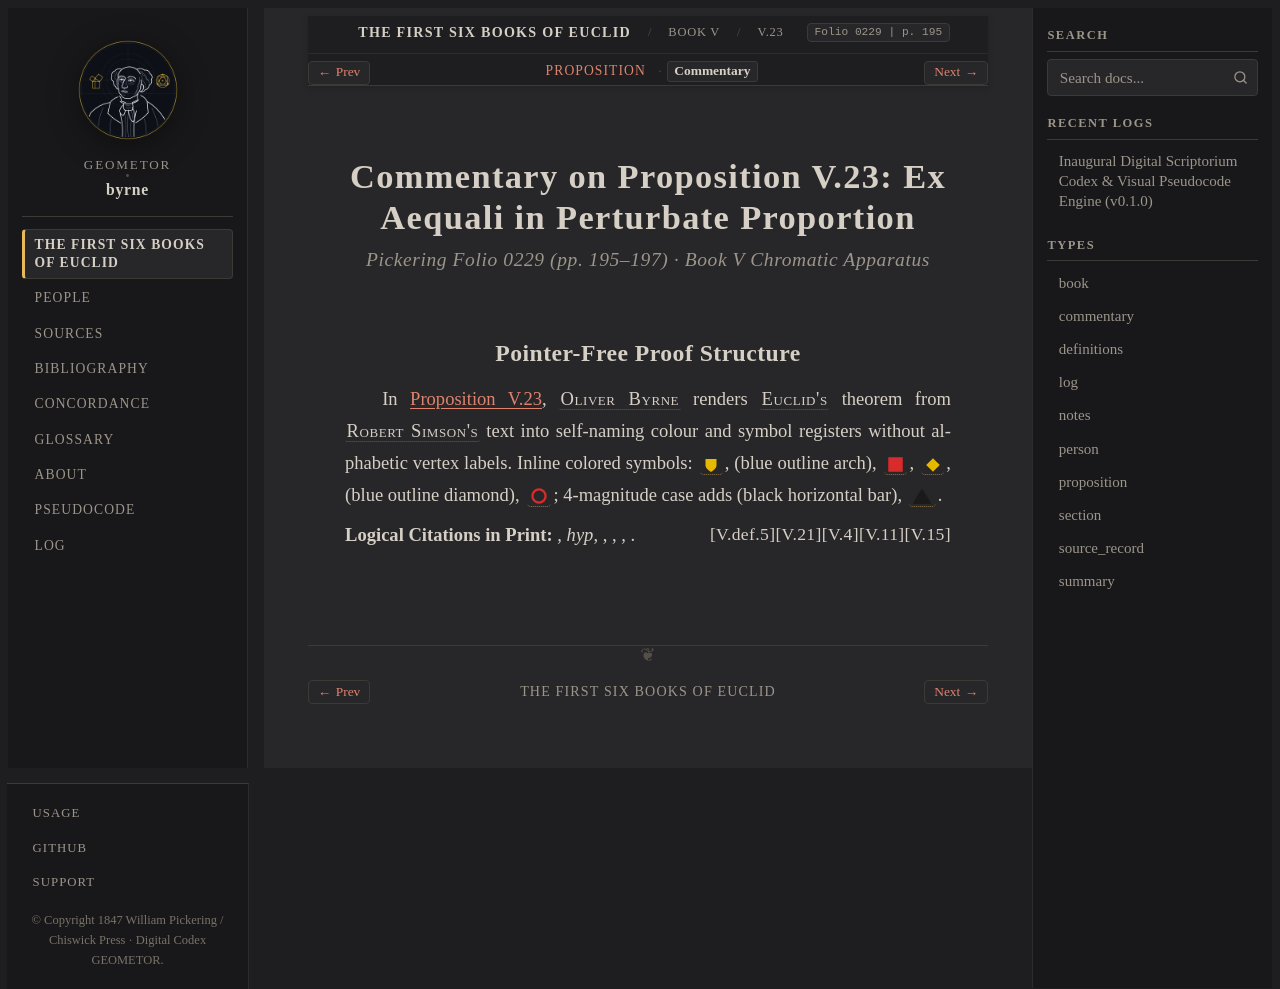

repository: geometor/byrne · page: coloured_euclid/book-v/23/commentary.html · generator: sphinx

:canonical_id: V.23.commentary
:book: V
:proposition: 23
:order: 28
:type: commentary
:title: Commentary — Proposition V.23
:folio: 0229
:page: 195

.. _byrne-v-23-commentary:

.. folio:: 0229
   :page: 195

Commentary on Proposition V.23: Ex Aequali in Perturbate Proportion
===================================================================

.. rubric:: Pickering Folio 0229 (pp. 195–197) · Book V Chromatic Apparatus

Pointer-Free Proof Structure
----------------------------

In :ref:`Proposition V.23 <byrne-v-23>`, :person:`Oliver Byrne <byrne>` renders :person:`Euclid's <euclid>` theorem from :person:`Robert Simson's <simson>` text into self-naming colour and symbol registers without alphabetic vertex labels. Inline colored symbols: :byrne-mag:`yellow shield`, (blue outline arch), :byrne-sq:`red filled`, :byrne-mag:`yellow diamond`, (blue outline diamond), :byrne-circle:`red`; 4-magnitude case adds (black horizontal bar), :byrne-tri:`black filled`.

**Logical Citations in Print:** :just:`V.15`, *hyp*, :just:`V.11`, :just:`V.4`, :just:`V.21`, :just:`V.def.5`.
